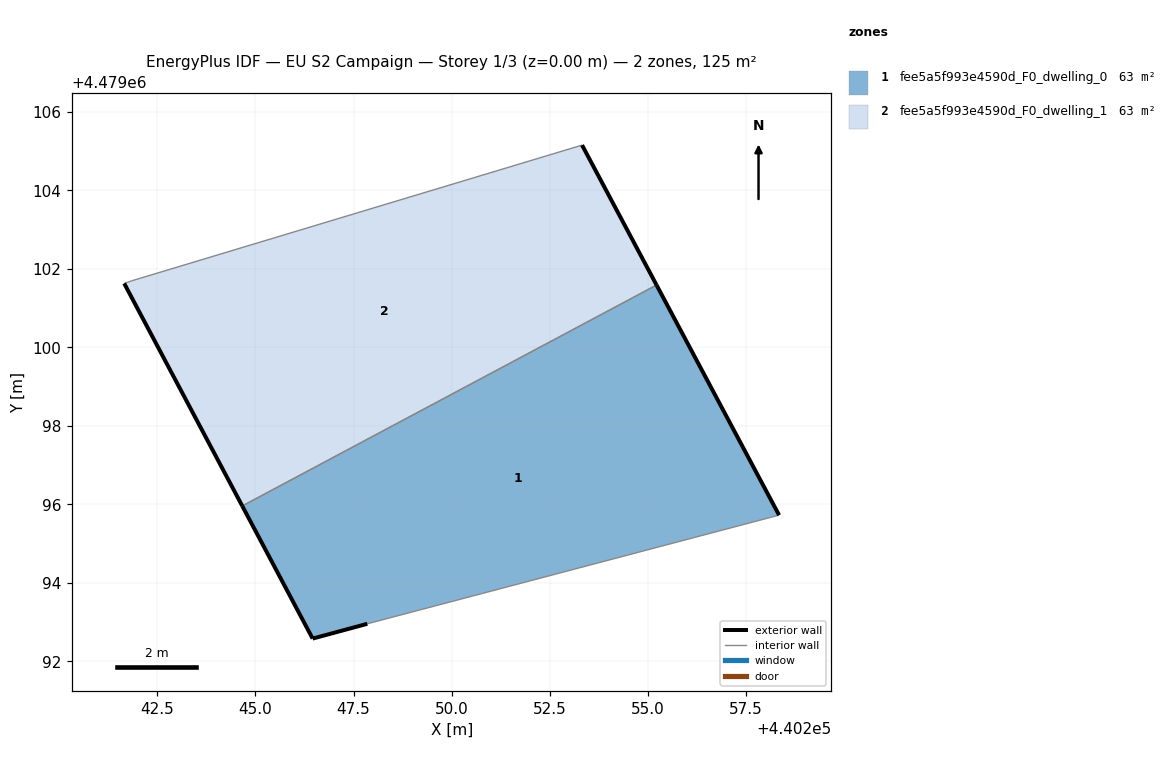
=== STOREY PLAN SPEC (per zone: floor XY polygon, exterior-wall plan segments, windows/doors) ===
zone 1: fee5a5f993e4590d_F0_dwelling_0  (62.6 m²)
  floor: (440258.35, 4479095.72) (440255.22, 4479101.59) (440244.66, 4479095.96) (440246.46, 4479092.58) (440247.85, 4479092.96)
  exterior wall: (440247.85, 4479092.96) – (440246.46, 4479092.58)  [1.4 m]
  exterior wall: (440246.46, 4479092.58) – (440244.66, 4479095.96)  [3.8 m]
  exterior wall: (440255.22, 4479101.59) – (440258.35, 4479095.72)  [6.6 m]
  interior walls: 2
zone 2: fee5a5f993e4590d_F0_dwelling_1  (62.6 m²)
  floor: (440255.22, 4479101.59) (440253.33, 4479105.16) (440241.84, 4479101.70) (440241.66, 4479101.63) (440244.66, 4479095.96)
  exterior wall: (440244.66, 4479095.96) – (440241.66, 4479101.63)  [6.4 m]
  exterior wall: (440253.33, 4479105.16) – (440255.22, 4479101.59)  [4.0 m]
  interior walls: 3

=== DERIVED (storey summary) ===
Building: EU S2 Campaign
Storey: 1 of 3  (floor level z = 0.00 m)
Storey gross floor area: 125.2 m²
Zones on this storey: 2
  - fee5a5f993e4590d_F0_dwelling_0: floor 62.6 m²; exterior wall 11.9 m (35.7 m²); WWR 0.0%
  - fee5a5f993e4590d_F0_dwelling_1: floor 62.6 m²; exterior wall 10.5 m (31.4 m²); WWR 0.0%
Zone adjacency (shared interzone walls):
  - fee5a5f993e4590d_F0_dwelling_0 ↔ fee5a5f993e4590d_F0_dwelling_1